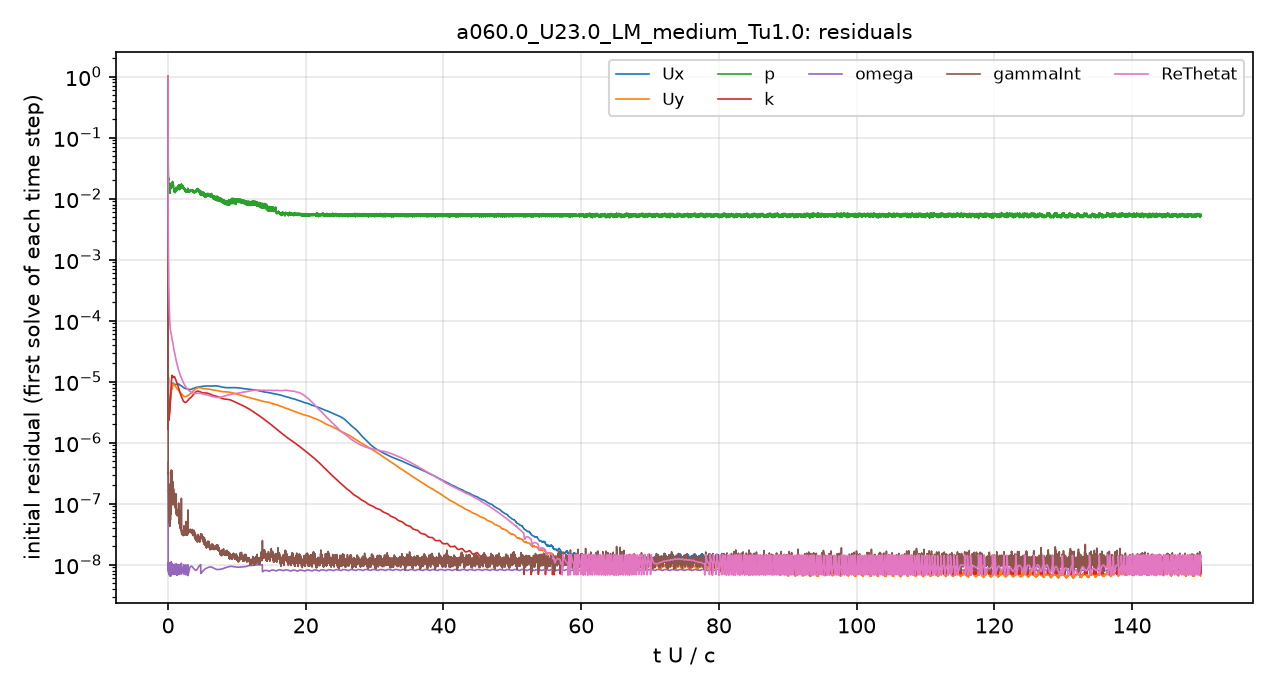

The data file committed next to this chart (first rows):
# first initial residual per time step; …
t_s, Ux_initial, Uy_initial, p_initial, k_initial, omega_initial, gammaInt_initial, ReThetat_initial
2.5043488e-08, 1, 0.9999, 1, 1, 4.7767968e-07, 1, 1
9.5782568e-06, 4.6652117e-06, 4.0245602e-06, 0.07367, 4.2387139e-05, 1.443987e-08, 6.4646718e-07, 0.01876
3.077812e-05, 3.4175153e-06, 2.755785e-06, 0.05298, 9.2261568e-05, 8.0907293e-09, 3.5584532e-07, 0.004747
5.8779315e-05, 3.3881975e-06, 2.6694143e-06, 0.03533, 8.8949855e-06, 9.1875751e-09, 2.9666138e-07, 0.002853
9.5073052e-05, 3.1652711e-06, 2.490417e-06, 0.02825, 1.0833685e-05, 9.3904601e-09, 2.8273268e-07, 0.001746
0.0001319, 2.9119819e-06, 2.3323071e-06, 0.02239, 5.9495294e-06, 9.5238737e-09, 1.9158266e-07, 0.0009969
0.0001704, 2.9650683e-06, 2.4399957e-06, 0.01761, 2.6779369e-06, 1.0300601e-08, 1.440002e-07, 0.0006316
0.0002097, 2.9881733e-06, 2.4893297e-06, 0.01725, 2.3790472e-06, 7.0710349e-09, 7.8364429e-08, 0.0004375
0.0002485, 3.0332791e-06, 2.5326799e-06, 0.01659, 2.5013402e-06, 9.7806924e-09, 5.8971763e-08, 0.0003238
0.0002897, 3.1344527e-06, 2.649422e-06, 0.01484, 2.6144471e-06, 8.0235343e-09, 5.3173493e-08, 0.0002488
0.0003316, 3.2365299e-06, 2.7894957e-06, 0.01673, 2.6688364e-06, 9.0466683e-09, 4.9088713e-08, 0.0001966
0.0003732, 3.3772042e-06, 2.9493902e-06, 0.01642, 2.6576207e-06, 9.1716886e-09, 5.5647953e-08, 0.0001625
0.0004173, 3.5261947e-06, 3.1017501e-06, 0.01374, 2.7505816e-06, 9.0179945e-09, 5.0258152e-08, 0.0001362
0.000461, 3.6782012e-06, 3.2606598e-06, 0.01359, 2.9010511e-06, 8.5749078e-09, 5.2293346e-08, 0.0001166
0.0005075, 3.8619514e-06, 3.4444097e-06, 0.01219, 3.1031042e-06, 8.2368159e-09, 4.4619068e-08, 0.0001016
0.0005555, 4.1186855e-06, 3.693845e-06, 0.0123, 3.4203538e-06, 7.124063e-09, 6.9915546e-08, 8.977579e-05
0.0006036, 4.4215608e-06, 3.9958816e-06, 0.01347, 3.6833225e-06, 1.0623554e-08, 1.9259651e-07, 8.1025898e-05
0.0006558, 4.8323859e-06, 4.4113241e-06, 0.01392, 4.1315507e-06, 9.4602942e-09, 4.7845266e-08, 7.4428129e-05
0.0007111, 5.3613809e-06, 4.9478011e-06, 0.01445, 4.7963321e-06, 9.2985661e-09, 5.2320226e-08, 7.0109595e-05
0.0007684, 5.9663282e-06, 5.5686763e-06, 0.01548, 5.5952281e-06, 9.5498699e-09, 6.8377841e-08, 6.7436844e-05
0.0008325, 6.6041232e-06, 6.236526e-06, 0.01646, 6.5958136e-06, 9.7271011e-09, 6.9026974e-08, 6.5237464e-05
0.0009013, 7.1603138e-06, 6.8310952e-06, 0.01628, 7.9344006e-06, 9.901043e-09, 7.0519106e-08, 6.306494e-05
0.0009715, 7.4810247e-06, 7.195008e-06, 0.01801, 9.3266641e-06, 9.3587349e-09, 9.2526074e-08, 6.0188402e-05
0.001046, 7.6087733e-06, 7.3024714e-06, 0.01537, 1.0472814e-05, 8.5872386e-09, 1.137253e-07, 5.6232934e-05
0.001122, 7.7064525e-06, 7.3258494e-06, 0.01633, 1.1848603e-05, 8.018879e-09, 1.334527e-07, 5.2003856e-05
0.001196, 7.9092845e-06, 7.4540435e-06, 0.01759, 1.2554291e-05, 7.5814746e-09, 1.0785106e-07, 4.8647646e-05
0.001273, 8.3363315e-06, 7.8590171e-06, 0.01686, 1.2594035e-05, 7.3987659e-09, 1.0990911e-07, 4.6516353e-05
0.001353, 8.9993124e-06, 8.5165397e-06, 0.01819, 1.2473679e-05, 7.5907114e-09, 1.1541076e-07, 4.5760753e-05
0.001434, 9.4186837e-06, 9.0023562e-06, 0.01798, 1.2032203e-05, 7.5846621e-09, 1.0832514e-07, 4.4109548e-05
0.001516, 9.4614823e-06, 9.1397791e-06, 0.01677, 1.1743875e-05, 7.0857812e-09, 1.1082664e-07, 4.1253609e-05
0.001596, 9.3949821e-06, 9.171753e-06, 0.01569, 1.1743726e-05, 7.8410402e-09, 1.164358e-07, 3.8654619e-05
0.001671, 9.3110454e-06, 9.1615263e-06, 0.01438, 1.1923522e-05, 8.63849e-09, 1.2493064e-07, 3.6483586e-05
0.001748, 9.2146237e-06, 9.0831872e-06, 0.01425, 1.2035758e-05, 9.1123611e-09, 1.2136763e-07, 3.4503189e-05
0.00182, 9.1167863e-06, 8.9666546e-06, 0.01354, 1.2001615e-05, 8.5130262e-09, 1.2143518e-07, 3.2746279e-05
0.001894, 9.0375491e-06, 8.8387284e-06, 0.01318, 1.1984818e-05, 6.9750238e-09, 1.0523695e-07, 3.1027952e-05
0.001968, 9.0063968e-06, 8.7418488e-06, 0.01286, 1.1929119e-05, 9.0226351e-09, 9.5208582e-08, 2.9476292e-05
0.002038, 8.9920386e-06, 8.6574169e-06, 0.01306, 1.1822299e-05, 6.7215676e-09, 9.926406e-08, 2.8101396e-05
0.00211, 8.9796728e-06, 8.5667058e-06, 0.01364, 1.1540129e-05, 8.2997725e-09, 9.0015505e-08, 2.6782226e-05
0.002181, 8.9873188e-06, 8.4970867e-06, 0.01294, 1.122968e-05, 9.9579328e-09, 9.7393964e-08, 2.5635532e-05
0.002249, 8.989245e-06, 8.4229681e-06, 0.01252, 1.0970513e-05, 8.2898916e-09, 1.0164291e-07, 2.4616656e-05
0.002319, 8.9665793e-06, 8.3089956e-06, 0.01298, 1.069209e-05, 1.0047952e-08, 1.2866534e-07, 2.3619009e-05
0.002389, 8.9789298e-06, 8.2217294e-06, 0.01389, 1.0446166e-05, 8.3085358e-09, 7.8524141e-08, 2.2753922e-05
0.002456, 8.9866391e-06, 8.1256185e-06, 0.01373, 1.0221371e-05, 9.7536145e-09, 7.2477596e-08, 2.1980394e-05
0.002525, 8.9930787e-06, 8.0120396e-06, 0.0145, 1.0012004e-05, 7.6847889e-09, 6.8933452e-08, 2.1199044e-05
0.002594, 9.0101685e-06, 7.8949798e-06, 0.01506, 9.8087834e-06, 9.0136887e-09, 6.7264804e-08, 2.0476682e-05
0.00266, 9.0190275e-06, 7.7675732e-06, 0.01437, 9.6103878e-06, 9.8335545e-09, 6.7057437e-08, 1.9786604e-05
0.002728, 9.0502153e-06, 7.6508734e-06, 0.01466, 9.4036784e-06, 7.242045e-09, 6.5789923e-08, 1.9099801e-05
0.002795, 9.0775358e-06, 7.5487272e-06, 0.01468, 9.2021759e-06, 8.2957349e-09, 6.7123977e-08, 1.844355e-05
0.00286, 9.0991346e-06, 7.4724337e-06, 0.01454, 9.0035478e-06, 9.1637036e-09, 6.7003434e-08, 1.7868612e-05
0.002928, 9.1153618e-06, 7.4094345e-06, 0.01498, 8.7815696e-06, 9.7532893e-09, 7.3342086e-08, 1.7319036e-05
0.002994, 9.1314348e-06, 7.3517386e-06, 0.01566, 8.566259e-06, 7.0213412e-09, 7.7186923e-08, 1.6790808e-05
0.003059, 9.1607177e-06, 7.3092773e-06, 0.01622, 8.3745794e-06, 8.0935393e-09, 7.1340893e-08, 1.6313425e-05
0.003125, 9.1753564e-06, 7.2591427e-06, 0.0149, 8.1908183e-06, 9.0001542e-09, 7.1776378e-08, 1.5860733e-05
0.003191, 9.1662607e-06, 7.205306e-06, 0.01545, 7.9889082e-06, 9.8591899e-09, 6.0534982e-08, 1.5447834e-05
0.003255, 9.1246204e-06, 7.1349182e-06, 0.0151, 7.7784508e-06, 7.4727079e-09, 5.9262102e-08, 1.5069648e-05
0.003321, 9.0630191e-06, 7.0527486e-06, 0.01454, 7.5336498e-06, 8.4689155e-09, 5.6368977e-08, 1.4703956e-05
0.003384, 8.9926832e-06, 6.9690454e-06, 0.01414, 7.3076287e-06, 9.2378255e-09, 4.9456365e-08, 1.4363871e-05
0.003449, 8.9325324e-06, 6.8887914e-06, 0.01464, 7.0861278e-06, 9.8338931e-09, 4.614654e-08, 1.4028888e-05
0.003514, 8.869627e-06, 6.8088444e-06, 0.01414, 6.8882315e-06, 7.0865661e-09, 4.5140139e-08, 1.3713793e-05
... 4,941 more rows
